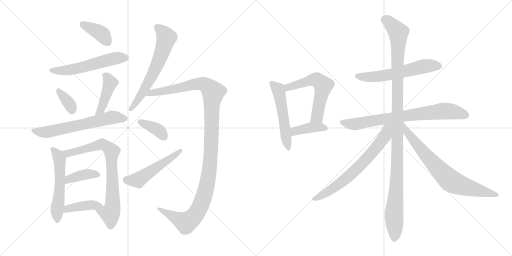
t = 0.00 s
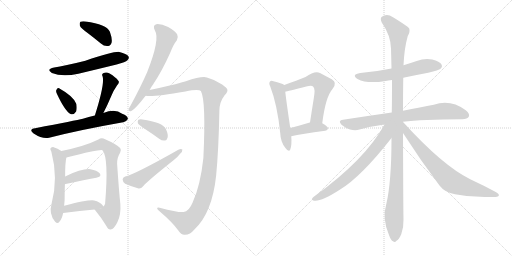
t = 3.10 s
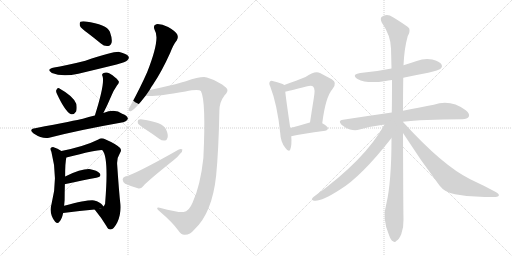
t = 6.20 s
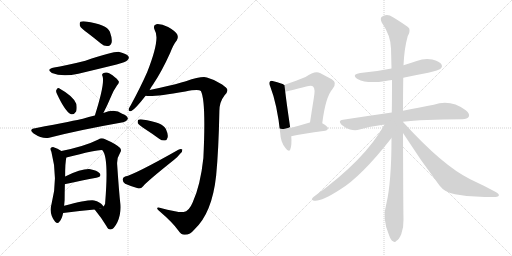
t = 9.30 s
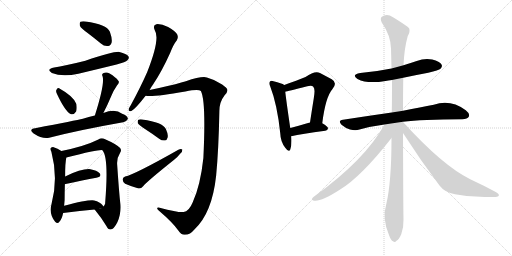
t = 12.40 s
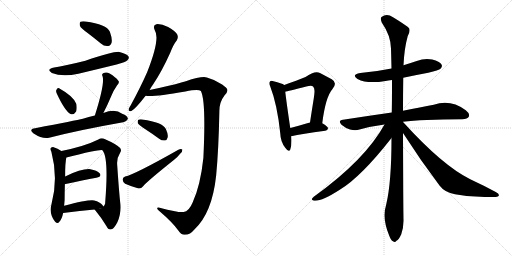
t = 15.51 s

The animated SVG that drew these frames (rendered in a browser with its animation timeline set to each time). Animation: 21 CSS @keyframes rules; one cycle of 15.51 s.

<svg version="1.1" viewBox="0 0 2048 1024" xmlns="http://www.w3.org/2000/svg">
  <g stroke="lightgray" stroke-dasharray="1,1" stroke-width="1" transform="scale(4, 4)">
    <line x1="0" y1="0" x2="256" y2="256"></line>
    <line x1="256" y1="0" x2="0" y2="256"></line>
    <line x1="128" y1="0" x2="128" y2="256"></line>
    <line x1="0" y1="128" x2="256" y2="128"></line>
    <line x1="256" y1="0" x2="512" y2="256"></line>
    <line x1="512" y1="0" x2="256" y2="256"></line>
    <line x1="384" y1="0" x2="384" y2="256"></line>
    <line x1="256" y1="128" x2="512" y2="128"></line>
  </g>
<g transform="scale(1, -1) translate(0, -850)">
   <style type="text/css">
    @keyframes keyframes0 {
      from {
       stroke: black;
       stroke-dashoffset: 385;
       stroke-width: 128;
       }
       56% {
       animation-timing-function: step-end;
       stroke: black;
       stroke-dashoffset: 0;
       stroke-width: 128;
       }
       to {
       stroke: black;
       stroke-width: 1024;
       }
       }
       #make-me-a-hanzi-animation-0 {
         animation: keyframes0 0.563314s both;
         animation-delay: 0.000000s;
         animation-timing-function: linear;
       }
    @keyframes keyframes1 {
      from {
       stroke: black;
       stroke-dashoffset: 556;
       stroke-width: 128;
       }
       64% {
       animation-timing-function: step-end;
       stroke: black;
       stroke-dashoffset: 0;
       stroke-width: 128;
       }
       to {
       stroke: black;
       stroke-width: 1024;
       }
       }
       #make-me-a-hanzi-animation-1 {
         animation: keyframes1 0.702474s both;
         animation-delay: 0.563314s;
         animation-timing-function: linear;
       }
    @keyframes keyframes2 {
      from {
       stroke: black;
       stroke-dashoffset: 349;
       stroke-width: 128;
       }
       53% {
       animation-timing-function: step-end;
       stroke: black;
       stroke-dashoffset: 0;
       stroke-width: 128;
       }
       to {
       stroke: black;
       stroke-width: 1024;
       }
       }
       #make-me-a-hanzi-animation-2 {
         animation: keyframes2 0.534017s both;
         animation-delay: 1.265788s;
         animation-timing-function: linear;
       }
    @keyframes keyframes3 {
      from {
       stroke: black;
       stroke-dashoffset: 419;
       stroke-width: 128;
       }
       58% {
       animation-timing-function: step-end;
       stroke: black;
       stroke-dashoffset: 0;
       stroke-width: 128;
       }
       to {
       stroke: black;
       stroke-width: 1024;
       }
       }
       #make-me-a-hanzi-animation-3 {
         animation: keyframes3 0.590983s both;
         animation-delay: 1.799805s;
         animation-timing-function: linear;
       }
    @keyframes keyframes4 {
      from {
       stroke: black;
       stroke-dashoffset: 627;
       stroke-width: 128;
       }
       67% {
       animation-timing-function: step-end;
       stroke: black;
       stroke-dashoffset: 0;
       stroke-width: 128;
       }
       to {
       stroke: black;
       stroke-width: 1024;
       }
       }
       #make-me-a-hanzi-animation-4 {
         animation: keyframes4 0.760254s both;
         animation-delay: 2.390788s;
         animation-timing-function: linear;
       }
    @keyframes keyframes5 {
      from {
       stroke: black;
       stroke-dashoffset: 550;
       stroke-width: 128;
       }
       64% {
       animation-timing-function: step-end;
       stroke: black;
       stroke-dashoffset: 0;
       stroke-width: 128;
       }
       to {
       stroke: black;
       stroke-width: 1024;
       }
       }
       #make-me-a-hanzi-animation-5 {
         animation: keyframes5 0.697591s both;
         animation-delay: 3.151042s;
         animation-timing-function: linear;
       }
    @keyframes keyframes6 {
      from {
       stroke: black;
       stroke-dashoffset: 769;
       stroke-width: 128;
       }
       71% {
       animation-timing-function: step-end;
       stroke: black;
       stroke-dashoffset: 0;
       stroke-width: 128;
       }
       to {
       stroke: black;
       stroke-width: 1024;
       }
       }
       #make-me-a-hanzi-animation-6 {
         animation: keyframes6 0.875814s both;
         animation-delay: 3.848633s;
         animation-timing-function: linear;
       }
    @keyframes keyframes7 {
      from {
       stroke: black;
       stroke-dashoffset: 385;
       stroke-width: 128;
       }
       56% {
       animation-timing-function: step-end;
       stroke: black;
       stroke-dashoffset: 0;
       stroke-width: 128;
       }
       to {
       stroke: black;
       stroke-width: 1024;
       }
       }
       #make-me-a-hanzi-animation-7 {
         animation: keyframes7 0.563314s both;
         animation-delay: 4.724447s;
         animation-timing-function: linear;
       }
    @keyframes keyframes8 {
      from {
       stroke: black;
       stroke-dashoffset: 410;
       stroke-width: 128;
       }
       57% {
       animation-timing-function: step-end;
       stroke: black;
       stroke-dashoffset: 0;
       stroke-width: 128;
       }
       to {
       stroke: black;
       stroke-width: 1024;
       }
       }
       #make-me-a-hanzi-animation-8 {
         animation: keyframes8 0.583659s both;
         animation-delay: 5.287761s;
         animation-timing-function: linear;
       }
    @keyframes keyframes9 {
      from {
       stroke: black;
       stroke-dashoffset: 632;
       stroke-width: 128;
       }
       67% {
       animation-timing-function: step-end;
       stroke: black;
       stroke-dashoffset: 0;
       stroke-width: 128;
       }
       to {
       stroke: black;
       stroke-width: 1024;
       }
       }
       #make-me-a-hanzi-animation-9 {
         animation: keyframes9 0.764323s both;
         animation-delay: 5.871420s;
         animation-timing-function: linear;
       }
    @keyframes keyframes10 {
      from {
       stroke: black;
       stroke-dashoffset: 1211;
       stroke-width: 128;
       }
       80% {
       animation-timing-function: step-end;
       stroke: black;
       stroke-dashoffset: 0;
       stroke-width: 128;
       }
       to {
       stroke: black;
       stroke-width: 1024;
       }
       }
       #make-me-a-hanzi-animation-10 {
         animation: keyframes10 1.235514s both;
         animation-delay: 6.635743s;
         animation-timing-function: linear;
       }
    @keyframes keyframes11 {
      from {
       stroke: black;
       stroke-dashoffset: 373;
       stroke-width: 128;
       }
       55% {
       animation-timing-function: step-end;
       stroke: black;
       stroke-dashoffset: 0;
       stroke-width: 128;
       }
       to {
       stroke: black;
       stroke-width: 1024;
       }
       }
       #make-me-a-hanzi-animation-11 {
         animation: keyframes11 0.553548s both;
         animation-delay: 7.871257s;
         animation-timing-function: linear;
       }
    @keyframes keyframes12 {
      from {
       stroke: black;
       stroke-dashoffset: 514;
       stroke-width: 128;
       }
       63% {
       animation-timing-function: step-end;
       stroke: black;
       stroke-dashoffset: 0;
       stroke-width: 128;
       }
       to {
       stroke: black;
       stroke-width: 1024;
       }
       }
       #make-me-a-hanzi-animation-12 {
         animation: keyframes12 0.668294s both;
         animation-delay: 8.424805s;
         animation-timing-function: linear;
       }
    @keyframes keyframes13 {
      from {
       stroke: black;
       stroke-dashoffset: 529;
       stroke-width: 128;
       }
       63% {
       animation-timing-function: step-end;
       stroke: black;
       stroke-dashoffset: 0;
       stroke-width: 128;
       }
       to {
       stroke: black;
       stroke-width: 1024;
       }
       }
       #make-me-a-hanzi-animation-13 {
         animation: keyframes13 0.680501s both;
         animation-delay: 9.093099s;
         animation-timing-function: linear;
       }
    @keyframes keyframes14 {
      from {
       stroke: black;
       stroke-dashoffset: 577;
       stroke-width: 128;
       }
       65% {
       animation-timing-function: step-end;
       stroke: black;
       stroke-dashoffset: 0;
       stroke-width: 128;
       }
       to {
       stroke: black;
       stroke-width: 1024;
       }
       }
       #make-me-a-hanzi-animation-14 {
         animation: keyframes14 0.719564s both;
         animation-delay: 9.773600s;
         animation-timing-function: linear;
       }
    @keyframes keyframes15 {
      from {
       stroke: black;
       stroke-dashoffset: 398;
       stroke-width: 128;
       }
       56% {
       animation-timing-function: step-end;
       stroke: black;
       stroke-dashoffset: 0;
       stroke-width: 128;
       }
       to {
       stroke: black;
       stroke-width: 1024;
       }
       }
       #make-me-a-hanzi-animation-15 {
         animation: keyframes15 0.573893s both;
         animation-delay: 10.493164s;
         animation-timing-function: linear;
       }
    @keyframes keyframes16 {
      from {
       stroke: black;
       stroke-dashoffset: 583;
       stroke-width: 128;
       }
       65% {
       animation-timing-function: step-end;
       stroke: black;
       stroke-dashoffset: 0;
       stroke-width: 128;
       }
       to {
       stroke: black;
       stroke-width: 1024;
       }
       }
       #make-me-a-hanzi-animation-16 {
         animation: keyframes16 0.724447s both;
         animation-delay: 11.067057s;
         animation-timing-function: linear;
       }
    @keyframes keyframes17 {
      from {
       stroke: black;
       stroke-dashoffset: 757;
       stroke-width: 128;
       }
       71% {
       animation-timing-function: step-end;
       stroke: black;
       stroke-dashoffset: 0;
       stroke-width: 128;
       }
       to {
       stroke: black;
       stroke-width: 1024;
       }
       }
       #make-me-a-hanzi-animation-17 {
         animation: keyframes17 0.866048s both;
         animation-delay: 11.791504s;
         animation-timing-function: linear;
       }
    @keyframes keyframes18 {
      from {
       stroke: black;
       stroke-dashoffset: 1154;
       stroke-width: 128;
       }
       79% {
       animation-timing-function: step-end;
       stroke: black;
       stroke-dashoffset: 0;
       stroke-width: 128;
       }
       to {
       stroke: black;
       stroke-width: 1024;
       }
       }
       #make-me-a-hanzi-animation-18 {
         animation: keyframes18 1.189128s both;
         animation-delay: 12.657552s;
         animation-timing-function: linear;
       }
    @keyframes keyframes19 {
      from {
       stroke: black;
       stroke-dashoffset: 689;
       stroke-width: 128;
       }
       69% {
       animation-timing-function: step-end;
       stroke: black;
       stroke-dashoffset: 0;
       stroke-width: 128;
       }
       to {
       stroke: black;
       stroke-width: 1024;
       }
       }
       #make-me-a-hanzi-animation-19 {
         animation: keyframes19 0.810710s both;
         animation-delay: 13.846680s;
         animation-timing-function: linear;
       }
    @keyframes keyframes20 {
      from {
       stroke: black;
       stroke-dashoffset: 734;
       stroke-width: 128;
       }
       70% {
       animation-timing-function: step-end;
       stroke: black;
       stroke-dashoffset: 0;
       stroke-width: 128;
       }
       to {
       stroke: black;
       stroke-width: 1024;
       }
       }
       #make-me-a-hanzi-animation-20 {
         animation: keyframes20 0.847331s both;
         animation-delay: 14.657390s;
         animation-timing-function: linear;
       }
</style>
<path d="M 350.5 718.5 Q 375.5 699.5 403.5 676.5 Q 416.5 664.5 432.5 666.5 Q 442.5 667.5 446.5 680.5 Q 449.5 695.5 439.5 723.5 Q 426.5 753.5 342.5 764.5 Q 326.5 765.5 321.5 763.5 Q 317.5 759.5 319.5 747.5 Q 323.5 737.5 350.5 718.5 Z" fill="lightgray"></path> 
<path d="M 216.5 580.5 Q 182.5 573.5 207.5 558.5 Q 249.5 540.5 313.5 555.5 Q 388.5 573.5 466.5 592.5 Q 503.5 602.5 509.5 609.5 Q 518.5 616.5 513.5 625.5 Q 506.5 635.5 477.5 642.5 Q 456.5 645.5 341.5 607.5 Q 257.5 586.5 216.5 580.5 Z" fill="lightgray"></path> 
<path d="M 227.5 475.5 Q 261.5 402.5 284.5 393.5 Q 294.5 389.5 304.5 404.5 Q 308.5 414.5 305.5 434.5 Q 295.5 464.5 236.5 497.5 Q 229.5 500.5 225.5 490.5 Q 222.5 484.5 227.5 475.5 Z" fill="lightgray"></path> 
<path d="M 413.5 398.5 Q 429.5 429.5 446.5 469.5 Q 453.5 487.5 468.5 509.5 Q 480.5 521.5 472.5 528.5 Q 463.5 541.5 438.5 556.5 Q 425.5 563.5 412.5 557.5 Q 405.5 553.5 410.5 544.5 Q 419.5 514.5 379.5 388.5 C 370.5 359.5 399.5 371.5 413.5 398.5 Z" fill="lightgray"></path> 
<path d="M 379.5 388.5 Q 354.5 382.5 331.5 375.5 Q 304.5 369.5 140.5 337.5 Q 112.5 333.5 134.5 316.5 Q 171.5 292.5 196.5 299.5 Q 316.5 330.5 492.5 361.5 Q 502.5 360.5 511.5 374.5 Q 512.5 386.5 488.5 395.5 Q 460.5 416.5 413.5 398.5 L 379.5 388.5 Z" fill="lightgray"></path> 
<path d="M 245.5 246.5 Q 230.5 256.5 214.5 261.5 Q 207.5 262.5 201.5 256.5 Q 200.5 252.5 205.5 243.5 Q 233.5 138.5 206.5 36.5 Q 194.5 -5.5 220.5 -36.5 Q 230.5 -46.5 237.5 -36.5 Q 247.5 -26.5 252.5 -1.5 L 256.5 27.5 Q 257.5 39.5 258.5 50.5 Q 258.5 81.5 259.5 113.5 L 260.5 144.5 Q 260.5 201.5 265.5 220.5 C 267.5 232.5 267.5 232.5 245.5 246.5 Z" fill="lightgray"></path> 
<path d="M 378.5 12.5 Q 406.5 -21.5 425.5 -53.5 Q 432.5 -68.5 442.5 -67.5 Q 455.5 -66.5 469.5 -38.5 Q 484.5 -7.5 481.5 33.5 Q 475.5 88.5 468.5 194.5 Q 467.5 219.5 480.5 239.5 Q 487.5 249.5 480.5 258.5 Q 464.5 274.5 420.5 293.5 Q 405.5 300.5 393.5 292.5 Q 339.5 265.5 245.5 246.5 C 216.5 240.5 236.5 213.5 265.5 220.5 Q 400.5 253.5 409.5 249.5 L 410.5 248.5 Q 435.5 218.5 420.5 37.5 L 420.5 35.5 Q 417.5 26.5 412.5 24.5 C 397.5 -1.5 362.5 31.5 378.5 12.5 Z" fill="lightgray"></path> 
<path d="M 259.5 113.5 Q 259.5 114.5 262.5 114.5 Q 332.5 129.5 385.5 139.5 Q 407.5 143.5 399.5 156.5 Q 387.5 169.5 361.5 173.5 Q 328.5 176.5 260.5 144.5 C 233.5 131.5 230.5 105.5 259.5 113.5 Z" fill="lightgray"></path> 
<path d="M 252.5 -1.5 Q 321.5 7.5 378.5 12.5 C 408.5 15.5 415.5 15.5 412.5 24.5 Q 411.5 27.5 410.5 29.5 Q 400.5 42.5 376.5 48.5 Q 354.5 52.5 256.5 27.5 C 227.5 20.5 222.5 -5.5 252.5 -1.5 Z" fill="lightgray"></path> 
<path d="M 598.5 490.5 Q 604.5 502.5 613.5 514.5 Q 646.5 563.5 680.5 638.5 Q 693.5 672.5 707.5 689.5 Q 714.5 701.5 708.5 713.5 Q 702.5 725.5 672.5 742.5 Q 644.5 755.5 625.5 753.5 Q 609.5 749.5 619.5 728.5 Q 641.5 695.5 588.5 561.5 Q 561.5 500.5 523.5 430.5 Q 516.5 420.5 514.5 413.5 Q 513.5 401.5 525.5 406.5 Q 540.5 413.5 582.5 467.5 L 598.5 490.5 Z" fill="lightgray"></path> 
<path d="M 734.5 2.5 Q 719.5 -1.5 638.5 19.5 Q 628.5 22.5 628.5 16.5 Q 628.5 12.5 640.5 3.5 Q 689.5 -38.5 712.5 -70.5 Q 725.5 -89.5 738.5 -88.5 Q 759.5 -89.5 778.5 -66.5 Q 848.5 -0.5 864.5 147.5 Q 874.5 250.5 877.5 406.5 Q 877.5 442.5 898.5 469.5 Q 911.5 482.5 909.5 491.5 Q 908.5 498.5 888.5 512.5 Q 861.5 531.5 827.5 540.5 Q 806.5 546.5 743.5 525.5 Q 736.5 524.5 728.5 521.5 Q 677.5 506.5 598.5 490.5 C 569.5 484.5 552.5 468.5 582.5 467.5 Q 609.5 461.5 741.5 484.5 Q 793.5 494.5 803.5 486.5 Q 824.5 447.5 813.5 218.5 Q 801.5 107.5 770.5 40.5 Q 755.5 4.5 734.5 2.5 Z" fill="lightgray"></path> 
<path d="M 578.5 335.5 Q 606.5 317.5 636.5 295.5 Q 648.5 286.5 660.5 288.5 Q 667.5 289.5 670.5 300.5 Q 673.5 312.5 663.5 334.5 Q 651.5 361.5 569.5 372.5 Q 557.5 373.5 553.5 371.5 Q 549.5 367.5 551.5 357.5 Q 555.5 350.5 578.5 335.5 Z" fill="lightgray"></path> 
<path d="M 500.5 144.5 Q 490.5 141.5 490.5 132.5 Q 491.5 120.5 500.5 115.5 Q 522.5 105.5 554.5 96.5 Q 564.5 95.5 572.5 105.5 Q 587.5 124.5 696.5 211.5 Q 711.5 223.5 720.5 235.5 Q 730.5 244.5 729.5 252.5 Q 723.5 256.5 713.5 251.5 Q 538.5 152.5 500.5 144.5 Z" fill="lightgray"></path> 
<path d="M 1137.0 510.5 Q 1127.0 517.5 1094.0 525.5 Q 1084.0 528.5 1080.0 524.5 Q 1074.0 518.5 1081.0 504.5 Q 1109.0 432.5 1121.0 317.5 Q 1122.0 283.5 1141.0 259.5 Q 1156.0 238.5 1161.0 252.5 Q 1168.0 271.5 1165.0 305.5 L 1161.0 338.5 Q 1145.0 447.5 1141.0 483.5 C 1138.0 510.5 1138.0 510.5 1137.0 510.5 Z" fill="lightgray"></path> 
<path d="M 1289.0 357.5 Q 1302.0 462.5 1330.0 494.5 Q 1351.0 519.5 1327.0 533.5 Q 1308.0 543.5 1280.0 558.5 Q 1259.0 568.5 1222.0 542.5 Q 1189.0 529.5 1137.0 510.5 C 1109.0 500.5 1112.0 477.5 1141.0 483.5 Q 1148.0 484.5 1229.0 505.5 Q 1248.0 509.5 1253.0 503.5 Q 1262.0 496.5 1255.0 456.5 Q 1248.0 413.5 1240.0 360.5 C 1236.0 330.5 1285.0 327.5 1289.0 357.5 Z" fill="lightgray"></path> 
<path d="M 1165.0 305.5 Q 1205.0 315.5 1301.0 327.5 Q 1311.0 328.5 1312.0 337.5 Q 1312.0 344.5 1289.0 357.5 L 1240.0 360.5 L 1239.0 360.5 Q 1196.0 347.5 1161.0 338.5 C 1132.0 330.5 1136.0 298.5 1165.0 305.5 Z" fill="lightgray"></path> 
<path d="M 1613.0 539.5 Q 1659.0 549.5 1713.0 559.5 Q 1756.0 569.5 1762.0 575.5 Q 1771.0 582.5 1766.0 592.5 Q 1759.0 604.5 1729.0 612.5 Q 1698.0 618.5 1667.0 606.5 Q 1640.0 597.5 1614.0 589.5 L 1566.0 576.5 Q 1508.0 564.5 1441.0 558.5 Q 1404.0 552.5 1430.0 534.5 Q 1469.0 513.5 1542.0 526.5 Q 1552.0 529.5 1568.0 530.5 L 1613.0 539.5 Z" fill="lightgray"></path> 
<path d="M 1612.0 363.5 Q 1685.0 373.5 1849.0 373.5 Q 1870.0 374.5 1875.0 383.5 Q 1881.0 395.5 1863.0 409.5 Q 1802.0 454.5 1735.0 431.5 Q 1684.0 422.5 1612.0 407.5 L 1567.0 400.5 Q 1476.0 387.5 1372.0 371.5 Q 1350.0 368.5 1366.0 351.5 Q 1381.0 338.5 1400.0 332.5 Q 1422.0 326.5 1438.0 332.5 Q 1484.0 345.5 1538.0 352.5 L 1612.0 363.5 Z" fill="lightgray"></path> 
<path d="M 1612.0 362.5 L 1612.0 363.5 L 1612.0 407.5 Q 1612.0 473.5 1613.0 539.5 L 1614.0 589.5 Q 1617.0 656.5 1631.0 706.5 Q 1641.0 722.5 1637.0 736.5 Q 1630.0 746.5 1572.0 781.5 Q 1547.0 797.5 1526.0 782.5 Q 1520.0 776.5 1527.0 760.5 Q 1563.0 708.5 1564.0 656.5 Q 1565.0 619.5 1566.0 576.5 L 1568.0 530.5 Q 1568.0 433.5 1567.0 400.5 L 1566.0 298.5 Q 1566.0 121.5 1545.0 33.5 Q 1527.0 -23.5 1557.0 -92.5 Q 1564.0 -111.5 1572.0 -114.5 Q 1579.0 -121.5 1586.0 -112.5 Q 1595.0 -108.5 1605.0 -86.5 Q 1615.0 -59.5 1614.0 -27.5 Q 1613.0 15.5 1612.0 318.5 L 1612.0 362.5 Z" fill="lightgray"></path> 
<path d="M 1538.0 352.5 Q 1460.0 210.5 1255.0 63.5 Q 1242.0 51.5 1251.0 49.5 Q 1275.0 37.5 1359.0 91.5 Q 1444.0 142.5 1566.0 298.5 C 1616.0 362.5 1558.0 387.5 1538.0 352.5 Z" fill="lightgray"></path> 
<path d="M 1612.0 318.5 Q 1681.0 210.5 1758.0 108.5 Q 1779.0 80.5 1820.0 73.5 Q 1893.0 58.5 1972.0 62.5 Q 1993.0 62.5 1995.0 67.5 Q 1998.0 74.5 1983.0 82.5 Q 1937.0 107.5 1881.0 133.5 Q 1770.0 188.5 1614.0 360.5 Q 1613.0 361.5 1612.0 362.5 C 1592.0 384.5 1596.0 343.5 1612.0 318.5 Z" fill="lightgray"></path> 
      <clipPath id="make-me-a-hanzi-clip-0">
      <path d="M 350.5 718.5 Q 375.5 699.5 403.5 676.5 Q 416.5 664.5 432.5 666.5 Q 442.5 667.5 446.5 680.5 Q 449.5 695.5 439.5 723.5 Q 426.5 753.5 342.5 764.5 Q 326.5 765.5 321.5 763.5 Q 317.5 759.5 319.5 747.5 Q 323.5 737.5 350.5 718.5 Z" fill="lightgray"></path>
      </clipPath>
      <path clip-path="url(#make-me-a-hanzi-clip-0)" d="M 326.5 757.5 L 406.5 714.5 L 429.5 683.5 " fill="none" id="make-me-a-hanzi-animation-0" stroke-dasharray="257 514" stroke-linecap="round"></path>

      <clipPath id="make-me-a-hanzi-clip-1">
      <path d="M 216.5 580.5 Q 182.5 573.5 207.5 558.5 Q 249.5 540.5 313.5 555.5 Q 388.5 573.5 466.5 592.5 Q 503.5 602.5 509.5 609.5 Q 518.5 616.5 513.5 625.5 Q 506.5 635.5 477.5 642.5 Q 456.5 645.5 341.5 607.5 Q 257.5 586.5 216.5 580.5 Z" fill="lightgray"></path>
      </clipPath>
      <path clip-path="url(#make-me-a-hanzi-clip-1)" d="M 209.5 570.5 L 269.5 568.5 L 462.5 617.5 L 503.5 619.5 " fill="none" id="make-me-a-hanzi-animation-1" stroke-dasharray="428 856" stroke-linecap="round"></path>

      <clipPath id="make-me-a-hanzi-clip-2">
      <path d="M 227.5 475.5 Q 261.5 402.5 284.5 393.5 Q 294.5 389.5 304.5 404.5 Q 308.5 414.5 305.5 434.5 Q 295.5 464.5 236.5 497.5 Q 229.5 500.5 225.5 490.5 Q 222.5 484.5 227.5 475.5 Z" fill="lightgray"></path>
      </clipPath>
      <path clip-path="url(#make-me-a-hanzi-clip-2)" d="M 237.5 484.5 L 281.5 429.5 L 288.5 408.5 " fill="none" id="make-me-a-hanzi-animation-2" stroke-dasharray="221 442" stroke-linecap="round"></path>

      <clipPath id="make-me-a-hanzi-clip-3">
      <path d="M 413.5 398.5 Q 429.5 429.5 446.5 469.5 Q 453.5 487.5 468.5 509.5 Q 480.5 521.5 472.5 528.5 Q 463.5 541.5 438.5 556.5 Q 425.5 563.5 412.5 557.5 Q 405.5 553.5 410.5 544.5 Q 419.5 514.5 379.5 388.5 C 370.5 359.5 399.5 371.5 413.5 398.5 Z" fill="lightgray"></path>
      </clipPath>
      <path clip-path="url(#make-me-a-hanzi-clip-3)" d="M 420.5 549.5 L 440.5 517.5 L 403.5 411.5 L 393.5 403.5 " fill="none" id="make-me-a-hanzi-animation-3" stroke-dasharray="291 582" stroke-linecap="round"></path>

      <clipPath id="make-me-a-hanzi-clip-4">
      <path d="M 379.5 388.5 Q 354.5 382.5 331.5 375.5 Q 304.5 369.5 140.5 337.5 Q 112.5 333.5 134.5 316.5 Q 171.5 292.5 196.5 299.5 Q 316.5 330.5 492.5 361.5 Q 502.5 360.5 511.5 374.5 Q 512.5 386.5 488.5 395.5 Q 460.5 416.5 413.5 398.5 L 379.5 388.5 Z" fill="lightgray"></path>
      </clipPath>
      <path clip-path="url(#make-me-a-hanzi-clip-4)" d="M 135.5 327.5 L 187.5 322.5 L 454.5 381.5 L 499.5 375.5 " fill="none" id="make-me-a-hanzi-animation-4" stroke-dasharray="499 998" stroke-linecap="round"></path>

      <clipPath id="make-me-a-hanzi-clip-5">
      <path d="M 245.5 246.5 Q 230.5 256.5 214.5 261.5 Q 207.5 262.5 201.5 256.5 Q 200.5 252.5 205.5 243.5 Q 233.5 138.5 206.5 36.5 Q 194.5 -5.5 220.5 -36.5 Q 230.5 -46.5 237.5 -36.5 Q 247.5 -26.5 252.5 -1.5 L 256.5 27.5 Q 257.5 39.5 258.5 50.5 Q 258.5 81.5 259.5 113.5 L 260.5 144.5 Q 260.5 201.5 265.5 220.5 C 267.5 232.5 267.5 232.5 245.5 246.5 Z" fill="lightgray"></path>
      </clipPath>
      <path clip-path="url(#make-me-a-hanzi-clip-5)" d="M 210.5 252.5 L 238.5 213.5 L 240.5 137.5 L 227.5 1.5 L 229.5 -31.5 " fill="none" id="make-me-a-hanzi-animation-5" stroke-dasharray="422 844" stroke-linecap="round"></path>

      <clipPath id="make-me-a-hanzi-clip-6">
      <path d="M 378.5 12.5 Q 406.5 -21.5 425.5 -53.5 Q 432.5 -68.5 442.5 -67.5 Q 455.5 -66.5 469.5 -38.5 Q 484.5 -7.5 481.5 33.5 Q 475.5 88.5 468.5 194.5 Q 467.5 219.5 480.5 239.5 Q 487.5 249.5 480.5 258.5 Q 464.5 274.5 420.5 293.5 Q 405.5 300.5 393.5 292.5 Q 339.5 265.5 245.5 246.5 C 216.5 240.5 236.5 213.5 265.5 220.5 Q 400.5 253.5 409.5 249.5 L 410.5 248.5 Q 435.5 218.5 420.5 37.5 L 420.5 35.5 Q 417.5 26.5 412.5 24.5 C 397.5 -1.5 362.5 31.5 378.5 12.5 Z" fill="lightgray"></path>
      </clipPath>
      <path clip-path="url(#make-me-a-hanzi-clip-6)" d="M 255.5 246.5 L 276.5 237.5 L 300.5 241.5 L 406.5 273.5 L 433.5 260.5 L 447.5 241.5 L 450.5 24.5 L 439.5 -3.5 L 386.5 9.5 " fill="none" id="make-me-a-hanzi-animation-6" stroke-dasharray="641 1282" stroke-linecap="round"></path>

      <clipPath id="make-me-a-hanzi-clip-7">
      <path d="M 259.5 113.5 Q 259.5 114.5 262.5 114.5 Q 332.5 129.5 385.5 139.5 Q 407.5 143.5 399.5 156.5 Q 387.5 169.5 361.5 173.5 Q 328.5 176.5 260.5 144.5 C 233.5 131.5 230.5 105.5 259.5 113.5 Z" fill="lightgray"></path>
      </clipPath>
      <path clip-path="url(#make-me-a-hanzi-clip-7)" d="M 269.5 123.5 L 276.5 135.5 L 310.5 145.5 L 356.5 154.5 L 389.5 150.5 " fill="none" id="make-me-a-hanzi-animation-7" stroke-dasharray="257 514" stroke-linecap="round"></path>

      <clipPath id="make-me-a-hanzi-clip-8">
      <path d="M 252.5 -1.5 Q 321.5 7.5 378.5 12.5 C 408.5 15.5 415.5 15.5 412.5 24.5 Q 411.5 27.5 410.5 29.5 Q 400.5 42.5 376.5 48.5 Q 354.5 52.5 256.5 27.5 C 227.5 20.5 222.5 -5.5 252.5 -1.5 Z" fill="lightgray"></path>
      </clipPath>
      <path clip-path="url(#make-me-a-hanzi-clip-8)" d="M 260.5 4.5 L 271.5 18.5 L 313.5 24.5 L 366.5 30.5 L 406.5 24.5 " fill="none" id="make-me-a-hanzi-animation-8" stroke-dasharray="282 564" stroke-linecap="round"></path>

      <clipPath id="make-me-a-hanzi-clip-9">
      <path d="M 598.5 490.5 Q 604.5 502.5 613.5 514.5 Q 646.5 563.5 680.5 638.5 Q 693.5 672.5 707.5 689.5 Q 714.5 701.5 708.5 713.5 Q 702.5 725.5 672.5 742.5 Q 644.5 755.5 625.5 753.5 Q 609.5 749.5 619.5 728.5 Q 641.5 695.5 588.5 561.5 Q 561.5 500.5 523.5 430.5 Q 516.5 420.5 514.5 413.5 Q 513.5 401.5 525.5 406.5 Q 540.5 413.5 582.5 467.5 L 598.5 490.5 Z" fill="lightgray"></path>
      </clipPath>
      <path clip-path="url(#make-me-a-hanzi-clip-9)" d="M 629.5 739.5 L 646.5 727.5 L 665.5 699.5 L 654.5 658.5 L 612.5 555.5 L 585.5 505.5 L 522.5 414.5 " fill="none" id="make-me-a-hanzi-animation-9" stroke-dasharray="504 1008" stroke-linecap="round"></path>

      <clipPath id="make-me-a-hanzi-clip-10">
      <path d="M 734.5 2.5 Q 719.5 -1.5 638.5 19.5 Q 628.5 22.5 628.5 16.5 Q 628.5 12.5 640.5 3.5 Q 689.5 -38.5 712.5 -70.5 Q 725.5 -89.5 738.5 -88.5 Q 759.5 -89.5 778.5 -66.5 Q 848.5 -0.5 864.5 147.5 Q 874.5 250.5 877.5 406.5 Q 877.5 442.5 898.5 469.5 Q 911.5 482.5 909.5 491.5 Q 908.5 498.5 888.5 512.5 Q 861.5 531.5 827.5 540.5 Q 806.5 546.5 743.5 525.5 Q 736.5 524.5 728.5 521.5 Q 677.5 506.5 598.5 490.5 C 569.5 484.5 552.5 468.5 582.5 467.5 Q 609.5 461.5 741.5 484.5 Q 793.5 494.5 803.5 486.5 Q 824.5 447.5 813.5 218.5 Q 801.5 107.5 770.5 40.5 Q 755.5 4.5 734.5 2.5 Z" fill="lightgray"></path>
      </clipPath>
      <path clip-path="url(#make-me-a-hanzi-clip-10)" d="M 586.5 473.5 L 793.5 514.5 L 825.5 509.5 L 852.5 481.5 L 835.5 156.5 L 818.5 73.5 L 792.5 8.5 L 763.5 -27.5 L 743.5 -39.5 L 634.5 16.5 " fill="none" id="make-me-a-hanzi-animation-10" stroke-dasharray="1083 2166" stroke-linecap="round"></path>

      <clipPath id="make-me-a-hanzi-clip-11">
      <path d="M 578.5 335.5 Q 606.5 317.5 636.5 295.5 Q 648.5 286.5 660.5 288.5 Q 667.5 289.5 670.5 300.5 Q 673.5 312.5 663.5 334.5 Q 651.5 361.5 569.5 372.5 Q 557.5 373.5 553.5 371.5 Q 549.5 367.5 551.5 357.5 Q 555.5 350.5 578.5 335.5 Z" fill="lightgray"></path>
      </clipPath>
      <path clip-path="url(#make-me-a-hanzi-clip-11)" d="M 558.5 363.5 L 640.5 324.5 L 655.5 302.5 " fill="none" id="make-me-a-hanzi-animation-11" stroke-dasharray="245 490" stroke-linecap="round"></path>

      <clipPath id="make-me-a-hanzi-clip-12">
      <path d="M 500.5 144.5 Q 490.5 141.5 490.5 132.5 Q 491.5 120.5 500.5 115.5 Q 522.5 105.5 554.5 96.5 Q 564.5 95.5 572.5 105.5 Q 587.5 124.5 696.5 211.5 Q 711.5 223.5 720.5 235.5 Q 730.5 244.5 729.5 252.5 Q 723.5 256.5 713.5 251.5 Q 538.5 152.5 500.5 144.5 Z" fill="lightgray"></path>
      </clipPath>
      <path clip-path="url(#make-me-a-hanzi-clip-12)" d="M 504.5 131.5 L 556.5 133.5 L 665.5 209.5 L 679.5 213.5 L 685.5 223.5 L 724.5 249.5 " fill="none" id="make-me-a-hanzi-animation-12" stroke-dasharray="386 772" stroke-linecap="round"></path>

      <clipPath id="make-me-a-hanzi-clip-13">
      <path d="M 1137.0 510.5 Q 1127.0 517.5 1094.0 525.5 Q 1084.0 528.5 1080.0 524.5 Q 1074.0 518.5 1081.0 504.5 Q 1109.0 432.5 1121.0 317.5 Q 1122.0 283.5 1141.0 259.5 Q 1156.0 238.5 1161.0 252.5 Q 1168.0 271.5 1165.0 305.5 L 1161.0 338.5 Q 1145.0 447.5 1141.0 483.5 C 1138.0 510.5 1138.0 510.5 1137.0 510.5 Z" fill="lightgray"></path>
      </clipPath>
      <path clip-path="url(#make-me-a-hanzi-clip-13)" d="M 1088.0 517.5 L 1115.0 486.5 L 1152.0 257.5 " fill="none" id="make-me-a-hanzi-animation-13" stroke-dasharray="401 802" stroke-linecap="round"></path>

      <clipPath id="make-me-a-hanzi-clip-14">
      <path d="M 1289.0 357.5 Q 1302.0 462.5 1330.0 494.5 Q 1351.0 519.5 1327.0 533.5 Q 1308.0 543.5 1280.0 558.5 Q 1259.0 568.5 1222.0 542.5 Q 1189.0 529.5 1137.0 510.5 C 1109.0 500.5 1112.0 477.5 1141.0 483.5 Q 1148.0 484.5 1229.0 505.5 Q 1248.0 509.5 1253.0 503.5 Q 1262.0 496.5 1255.0 456.5 Q 1248.0 413.5 1240.0 360.5 C 1236.0 330.5 1285.0 327.5 1289.0 357.5 Z" fill="lightgray"></path>
      </clipPath>
      <path clip-path="url(#make-me-a-hanzi-clip-14)" d="M 1142.0 490.5 L 1167.0 506.5 L 1242.0 530.5 L 1272.0 528.5 L 1293.0 508.5 L 1268.0 383.5 L 1247.0 367.5 " fill="none" id="make-me-a-hanzi-animation-14" stroke-dasharray="449 898" stroke-linecap="round"></path>

      <clipPath id="make-me-a-hanzi-clip-15">
      <path d="M 1165.0 305.5 Q 1205.0 315.5 1301.0 327.5 Q 1311.0 328.5 1312.0 337.5 Q 1312.0 344.5 1289.0 357.5 L 1240.0 360.5 L 1239.0 360.5 Q 1196.0 347.5 1161.0 338.5 C 1132.0 330.5 1136.0 298.5 1165.0 305.5 Z" fill="lightgray"></path>
      </clipPath>
      <path clip-path="url(#make-me-a-hanzi-clip-15)" d="M 1169.0 311.5 L 1183.0 327.5 L 1238.0 339.5 L 1302.0 337.5 " fill="none" id="make-me-a-hanzi-animation-15" stroke-dasharray="270 540" stroke-linecap="round"></path>

      <clipPath id="make-me-a-hanzi-clip-16">
      <path d="M 1613.0 539.5 Q 1659.0 549.5 1713.0 559.5 Q 1756.0 569.5 1762.0 575.5 Q 1771.0 582.5 1766.0 592.5 Q 1759.0 604.5 1729.0 612.5 Q 1698.0 618.5 1667.0 606.5 Q 1640.0 597.5 1614.0 589.5 L 1566.0 576.5 Q 1508.0 564.5 1441.0 558.5 Q 1404.0 552.5 1430.0 534.5 Q 1469.0 513.5 1542.0 526.5 Q 1552.0 529.5 1568.0 530.5 L 1613.0 539.5 Z" fill="lightgray"></path>
      </clipPath>
      <path clip-path="url(#make-me-a-hanzi-clip-16)" d="M 1433.0 547.5 L 1461.0 541.5 L 1514.0 544.5 L 1695.0 585.5 L 1755.0 586.5 " fill="none" id="make-me-a-hanzi-animation-16" stroke-dasharray="455 910" stroke-linecap="round"></path>

      <clipPath id="make-me-a-hanzi-clip-17">
      <path d="M 1612.0 363.5 Q 1685.0 373.5 1849.0 373.5 Q 1870.0 374.5 1875.0 383.5 Q 1881.0 395.5 1863.0 409.5 Q 1802.0 454.5 1735.0 431.5 Q 1684.0 422.5 1612.0 407.5 L 1567.0 400.5 Q 1476.0 387.5 1372.0 371.5 Q 1350.0 368.5 1366.0 351.5 Q 1381.0 338.5 1400.0 332.5 Q 1422.0 326.5 1438.0 332.5 Q 1484.0 345.5 1538.0 352.5 L 1612.0 363.5 Z" fill="lightgray"></path>
      </clipPath>
      <path clip-path="url(#make-me-a-hanzi-clip-17)" d="M 1369.0 361.5 L 1420.0 353.5 L 1505.0 370.5 L 1763.0 405.5 L 1806.0 404.5 L 1863.0 389.5 " fill="none" id="make-me-a-hanzi-animation-17" stroke-dasharray="629 1258" stroke-linecap="round"></path>

      <clipPath id="make-me-a-hanzi-clip-18">
      <path d="M 1612.0 362.5 L 1612.0 363.5 L 1612.0 407.5 Q 1612.0 473.5 1613.0 539.5 L 1614.0 589.5 Q 1617.0 656.5 1631.0 706.5 Q 1641.0 722.5 1637.0 736.5 Q 1630.0 746.5 1572.0 781.5 Q 1547.0 797.5 1526.0 782.5 Q 1520.0 776.5 1527.0 760.5 Q 1563.0 708.5 1564.0 656.5 Q 1565.0 619.5 1566.0 576.5 L 1568.0 530.5 Q 1568.0 433.5 1567.0 400.5 L 1566.0 298.5 Q 1566.0 121.5 1545.0 33.5 Q 1527.0 -23.5 1557.0 -92.5 Q 1564.0 -111.5 1572.0 -114.5 Q 1579.0 -121.5 1586.0 -112.5 Q 1595.0 -108.5 1605.0 -86.5 Q 1615.0 -59.5 1614.0 -27.5 Q 1613.0 15.5 1612.0 318.5 L 1612.0 362.5 Z" fill="lightgray"></path>
      </clipPath>
      <path clip-path="url(#make-me-a-hanzi-clip-18)" d="M 1539.0 773.5 L 1568.0 751.5 L 1593.0 720.5 L 1590.0 205.5 L 1576.0 6.5 L 1577.0 -100.5 " fill="none" id="make-me-a-hanzi-animation-18" stroke-dasharray="1026 2052" stroke-linecap="round"></path>

      <clipPath id="make-me-a-hanzi-clip-19">
      <path d="M 1538.0 352.5 Q 1460.0 210.5 1255.0 63.5 Q 1242.0 51.5 1251.0 49.5 Q 1275.0 37.5 1359.0 91.5 Q 1444.0 142.5 1566.0 298.5 C 1616.0 362.5 1558.0 387.5 1538.0 352.5 Z" fill="lightgray"></path>
      </clipPath>
      <path clip-path="url(#make-me-a-hanzi-clip-19)" d="M 1560.0 349.5 L 1549.0 335.5 L 1541.0 305.5 L 1517.0 273.5 L 1427.0 174.5 L 1339.0 100.5 L 1280.0 63.5 L 1256.0 55.5 " fill="none" id="make-me-a-hanzi-animation-19" stroke-dasharray="561 1122" stroke-linecap="round"></path>

      <clipPath id="make-me-a-hanzi-clip-20">
      <path d="M 1612.0 318.5 Q 1681.0 210.5 1758.0 108.5 Q 1779.0 80.5 1820.0 73.5 Q 1893.0 58.5 1972.0 62.5 Q 1993.0 62.5 1995.0 67.5 Q 1998.0 74.5 1983.0 82.5 Q 1937.0 107.5 1881.0 133.5 Q 1770.0 188.5 1614.0 360.5 Q 1613.0 361.5 1612.0 362.5 C 1592.0 384.5 1596.0 343.5 1612.0 318.5 Z" fill="lightgray"></path>
      </clipPath>
      <path clip-path="url(#make-me-a-hanzi-clip-20)" d="M 1619.0 340.5 L 1629.0 319.5 L 1679.0 257.5 L 1801.0 128.5 L 1862.0 102.5 L 1989.0 70.5 " fill="none" id="make-me-a-hanzi-animation-20" stroke-dasharray="606 1212" stroke-linecap="round"></path>

</g>
</svg>
